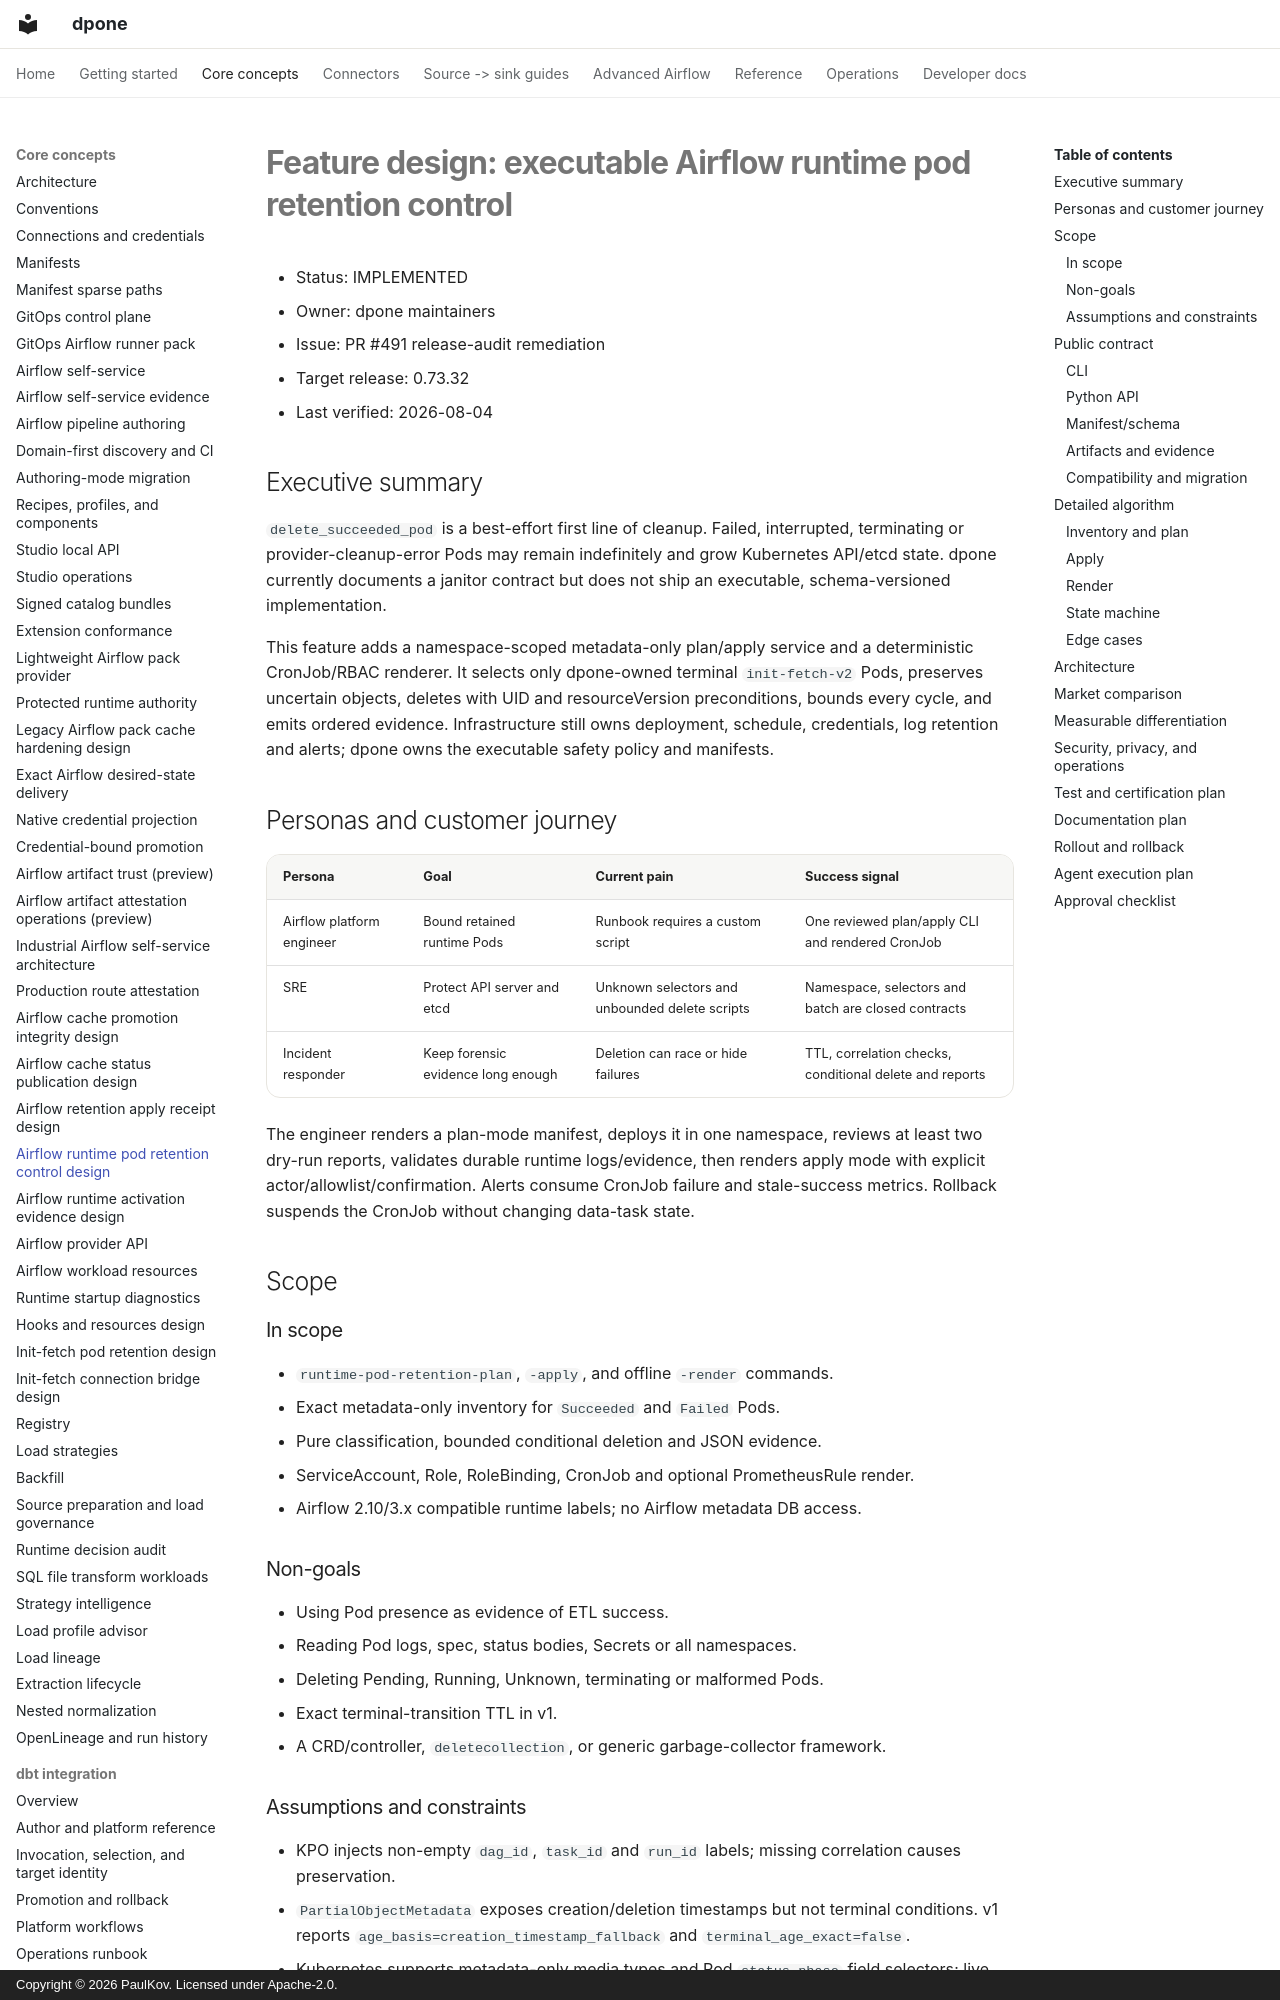

repository: PaulKov/dpone · page: feature-design-airflow-runtime-pod-retention-control-v0732/index.html · generator: mkdocs · copyright: Copyright © 2026 PaulKov. Licensed under Apache-2.0.

# Feature design: executable Airflow runtime pod retention control

- Status: IMPLEMENTED
- Owner: dpone maintainers
- Issue: PR #491 release-audit remediation
- Target release: 0.73.32
- Last verified: 2026-08-04

## Executive summary

`delete_succeeded_pod` is a best-effort first line of cleanup. Failed,
interrupted, terminating or provider-cleanup-error Pods may remain indefinitely
and grow Kubernetes API/etcd state. dpone currently documents a janitor
contract but does not ship an executable, schema-versioned implementation.

This feature adds a namespace-scoped metadata-only plan/apply service and a
deterministic CronJob/RBAC renderer. It selects only dpone-owned terminal
`init-fetch-v2` Pods, preserves uncertain objects, deletes with UID and
resourceVersion preconditions, bounds every cycle, and emits ordered evidence.
Infrastructure still owns deployment, schedule, credentials, log retention and
alerts; dpone owns the executable safety policy and manifests.

## Personas and customer journey

| Persona | Goal | Current pain | Success signal |
|---|---|---|---|
| Airflow platform engineer | Bound retained runtime Pods | Runbook requires a custom script | One reviewed plan/apply CLI and rendered CronJob |
| SRE | Protect API server and etcd | Unknown selectors and unbounded delete scripts | Namespace, selectors and batch are closed contracts |
| Incident responder | Keep forensic evidence long enough | Deletion can race or hide failures | TTL, correlation checks, conditional delete and reports |

The engineer renders a plan-mode manifest, deploys it in one namespace, reviews
at least two dry-run reports, validates durable runtime logs/evidence, then
renders apply mode with explicit actor/allowlist/confirmation. Alerts consume
CronJob failure and stale-success metrics. Rollback suspends the CronJob without
changing data-task state.

## Scope

### In scope

- `runtime-pod-retention-plan`, `-apply`, and offline `-render` commands.
- Exact metadata-only inventory for `Succeeded` and `Failed` Pods.
- Pure classification, bounded conditional deletion and JSON evidence.
- ServiceAccount, Role, RoleBinding, CronJob and optional PrometheusRule render.
- Airflow 2.10/3.x compatible runtime labels; no Airflow metadata DB access.

### Non-goals

- Using Pod presence as evidence of ETL success.
- Reading Pod logs, spec, status bodies, Secrets or all namespaces.
- Deleting Pending, Running, Unknown, terminating or malformed Pods.
- Exact terminal-transition TTL in v1.
- A CRD/controller, `deletecollection`, or generic garbage-collector framework.

### Assumptions and constraints

- KPO injects non-empty `dag_id`, `task_id` and `run_id` labels; missing
  correlation causes preservation.
- `PartialObjectMetadata` exposes creation/deletion timestamps but not terminal
  conditions. v1 reports `age_basis=creation_timestamp_fallback` and
  `terminal_age_exact=false`.
- Kubernetes supports metadata-only media types and Pod `status.phase` field
  selectors; live support remains `UNVERIFIED` until cluster certification.

## Public contract
